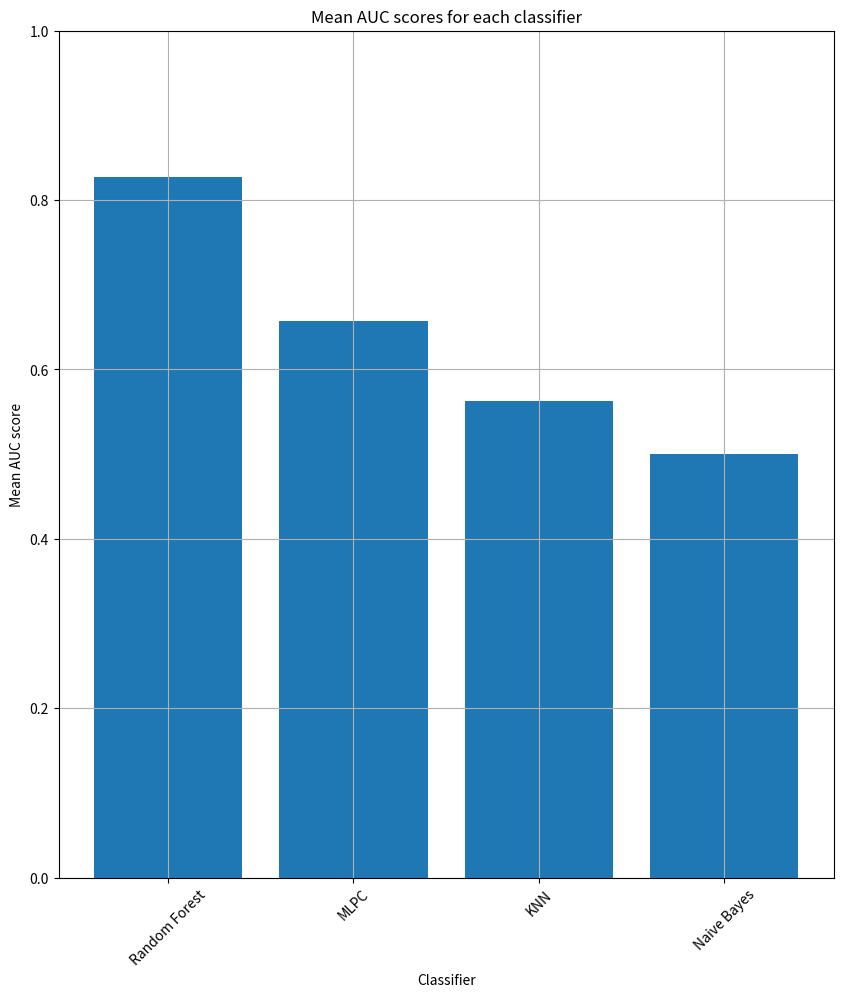

This chart was generated by the following Python code:
import matplotlib.pyplot as plt
import numpy as np

data = {
    "KNN": {
        "httpweb": [98.936, 98.957, 0.498, 0.498],
        "ssh": [64.097, 64.625, 0.572, 0.583],
        "SMTP": [98.863, 98.839, 0.495, 0.500],
        "FTP": [97.130, 97.119, 0.580, 0.670],
    },
    "Naive Bayes": {
        "httpweb": [99.416, 99.416, 0.497, 0.500],
        "ssh": [26.544, 26.454, 0.133, 0.500],
        "SMTP": [98.960, 98.943, 0.495, 0.500],
        "FTP": [98.071, 98.069, 0.490, 0.500],
    },
    "Random Forest": {
        "httpweb": [99.386, 99.402, 0.500, 0.500],
        "ssh": [98.463, 99.820, 0.990, 0.972],
        "SMTP": [99.671, 99.636, 0.987, 0.855],
        "FTP": [99.893, 99.915, 0.990, 0.982],
    },
    "MLPC": {
        "httpweb": [99.416, 99.416, 0.497, 0.500],
        "ssh": [94.114, 96.004, 0.946, 0.907],
        "SMTP": [95.033, 97.158, 0.565, 0.613],
        "FTP": [98.229, 98.144, 0.715, 0.610],
    }
}

columns = ["Mean Accuracy", "Median Accuracy", "Mean Precision", "Mean ROC AUC"]

# Make a graph of the AUC scores for each classifier (We take the mean of each AUC score per classifier)

# Get the mean AUC scores for each classifier
AUC_scores = {}
for classifier in data.keys():
    AUC_scores[classifier] = 0
    temp_scores = []
    for type in data[classifier].keys():
        temp_scores.append(np.mean(data[classifier][type][3]))
    AUC_scores[classifier] = np.mean(temp_scores)
print(AUC_scores)


plt.figure(figsize=(10, 11))
plt.title("Mean AUC scores for each classifier")
plt.xlabel("Classifier")
plt.ylabel("Mean AUC score")
plt.ylim(0, 1.0)
plt.xticks(rotation=45)
plt.grid(True)
# sort the AUC scores from highest to lowest
sorted_AUC_scores = sorted(AUC_scores.items(), key=lambda x: x[1], reverse=True)
# plot the AUC scores
plt.bar(range(len(AUC_scores)), [val[1] for val in sorted_AUC_scores], align='center')
# add classifier names as x labels
plt.xticks(range(len(AUC_scores)), [val[0] for val in sorted_AUC_scores])
plt.show()